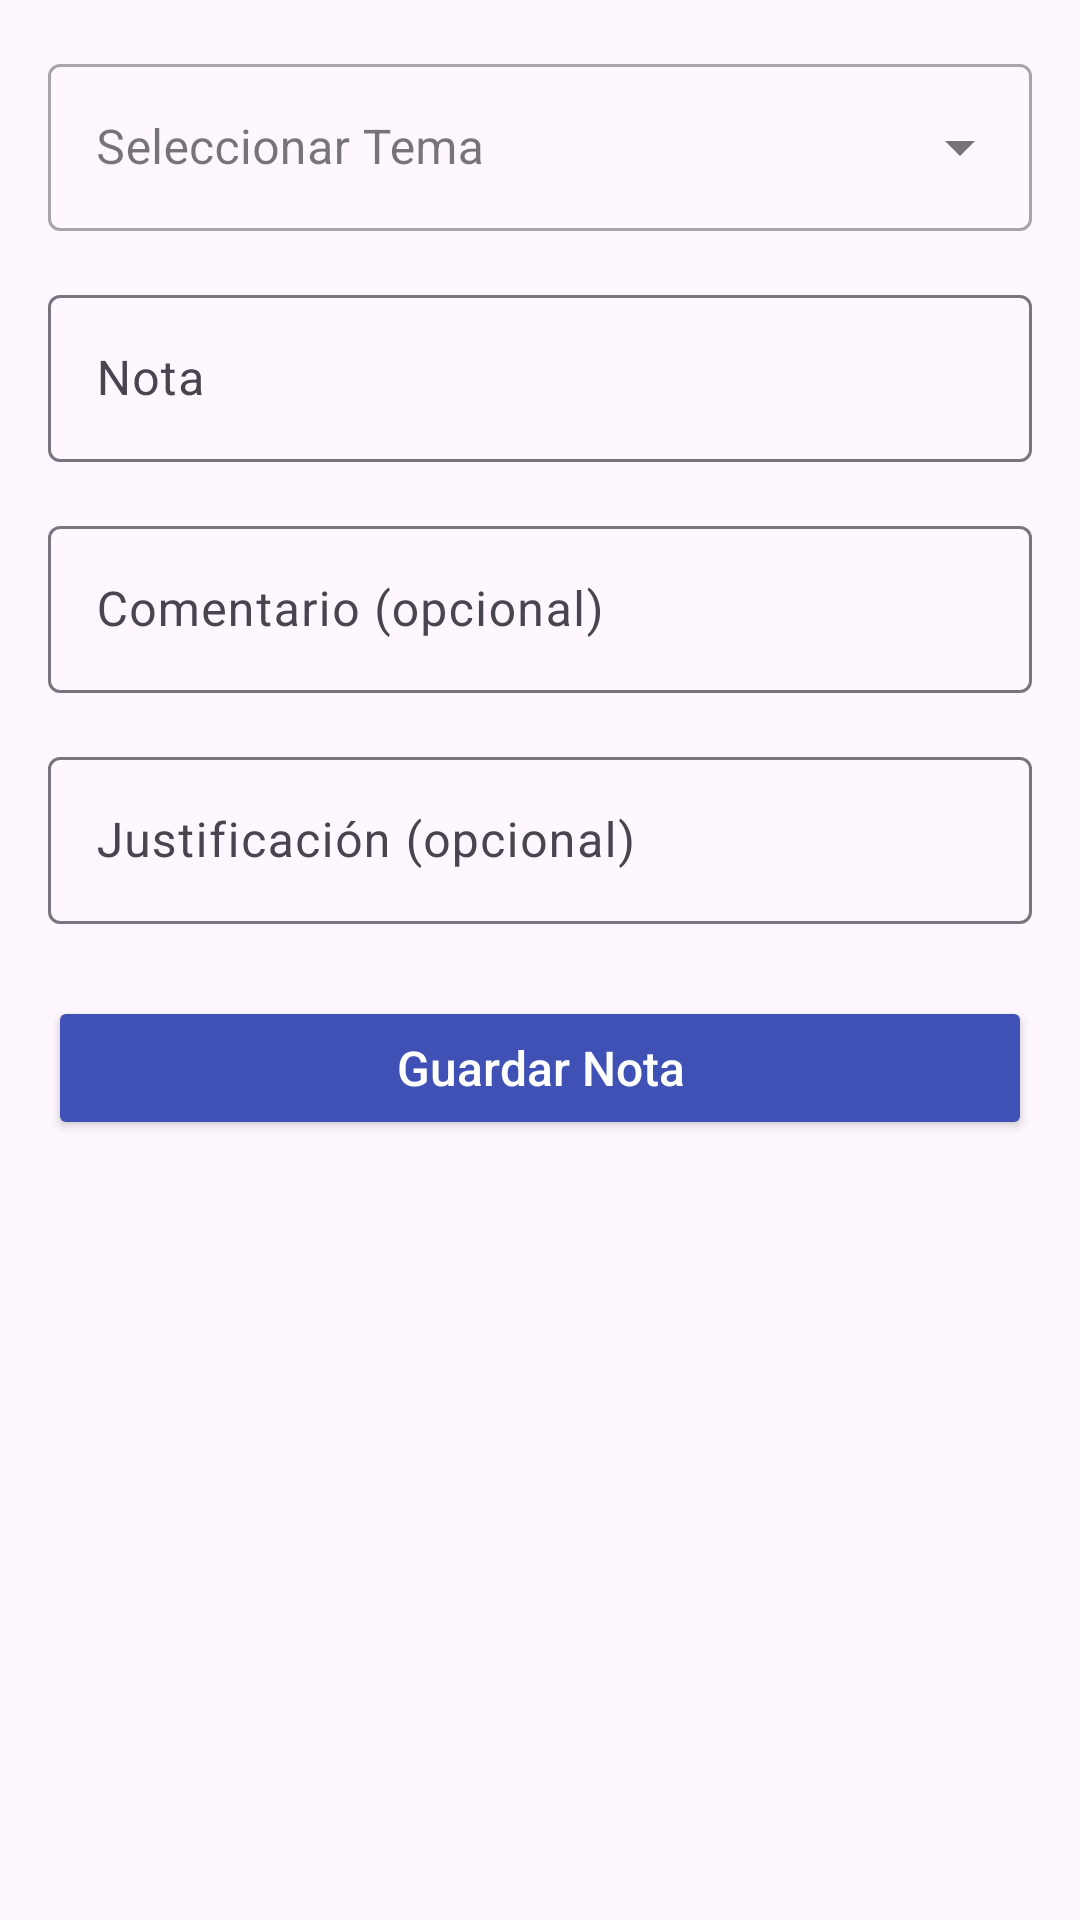

The Android layout XML behind this screen, and the referenced resources:
<!-- AndroidManifest.xml: application theme Theme.EvaluaTec -->
<!-- res/layout/dialog_nueva_nota.xml -->
<?xml version="1.0" encoding="utf-8"?>
<ScrollView xmlns:android="http://schemas.android.com/apk/res/android"
    xmlns:app="http://schemas.android.com/apk/res-auto"
    android:layout_width="match_parent"
    android:layout_height="wrap_content"
    android:padding="16dp">

    <LinearLayout
        android:layout_width="match_parent"
        android:layout_height="wrap_content"
        android:orientation="vertical">

        
        <com.google.android.material.textfield.TextInputLayout
            android:id="@+id/textInputTema"
            style="@style/Widget.MaterialComponents.TextInputLayout.OutlinedBox.ExposedDropdownMenu"
            android:layout_width="match_parent"
            android:layout_height="wrap_content"
            android:layout_marginBottom="16dp"
            android:hint="Seleccionar Tema">

            <AutoCompleteTextView
                android:id="@+id/autoCompleteTema"
                android:layout_width="match_parent"
                android:layout_height="wrap_content"
                android:inputType="none"
                android:importantForAccessibility="yes" />
        </com.google.android.material.textfield.TextInputLayout>

        
        <com.google.android.material.textfield.TextInputLayout
            android:id="@+id/textInputNota"
            android:layout_width="match_parent"
            android:layout_height="wrap_content"
            android:hint="Nota"
            android:layout_marginBottom="16dp"
            app:boxBackgroundMode="outline">

            <com.google.android.material.textfield.TextInputEditText
                android:id="@+id/editTextNota"
                android:layout_width="match_parent"
                android:layout_height="wrap_content"
                android:inputType="numberDecimal"
                android:maxLength="5" />
        </com.google.android.material.textfield.TextInputLayout>

        
        <com.google.android.material.textfield.TextInputLayout
            android:id="@+id/textInputComentario"
            android:layout_width="match_parent"
            android:layout_height="wrap_content"
            android:hint="Comentario (opcional)"
            android:layout_marginBottom="16dp"
            app:boxBackgroundMode="outline">

            <com.google.android.material.textfield.TextInputEditText
                android:id="@+id/editTextComentario"
                android:layout_width="match_parent"
                android:layout_height="wrap_content"
                android:inputType="textMultiLine"
                android:maxLines="3" />
        </com.google.android.material.textfield.TextInputLayout>

        
        <com.google.android.material.textfield.TextInputLayout
            android:id="@+id/textInputJustificacion"
            android:layout_width="match_parent"
            android:layout_height="wrap_content"
            android:hint="Justificación (opcional)"
            android:layout_marginBottom="24dp"
            app:boxBackgroundMode="outline">

            <com.google.android.material.textfield.TextInputEditText
                android:id="@+id/editTextJustificacion"
                android:layout_width="match_parent"
                android:layout_height="wrap_content"
                android:inputType="textMultiLine"
                android:maxLines="3" />
        </com.google.android.material.textfield.TextInputLayout>

        
        <Button
            android:id="@+id/btnGuardarNota"
            android:layout_width="match_parent"
            android:layout_height="wrap_content"
            android:text="Guardar Nota"
            android:textAllCaps="false"
            android:backgroundTint="@color/primary_color"
            android:textColor="@android:color/white"
            android:textSize="16sp" />
    </LinearLayout>
</ScrollView>
<!-- resources referenced by this layout -->
<resources>
  <color name="primary_color">#3F51B5</color>
  <style name="Theme.EvaluaTec" parent="Theme.Material3.DayNight.NoActionBar">
          <item name="windowNoTitle">true</item>
          <item name="windowActionBar">false</item>
          
          <item name="colorPrimary">#1A2B63</item>
          <item name="colorPrimaryVariant">#15224F</item>
          <item name="colorOnPrimary">#FFFFFF</item>
          
          <item name="colorSecondary">@color/teal_200</item>
          <item name="colorSecondaryVariant">@color/teal_700</item>
          <item name="colorOnSecondary">@color/black</item>
          <item name="android:textColorPrimary">@color/white</item>
          <item name="android:windowBackground">@color/background</item>
          
          <item name="android:statusBarColor">?attr/colorPrimaryVariant</item>
          <item name="textInputStyle">@style/Widget.Material3.TextInputLayout.OutlinedBox</item>
          
      </style>
  <color name="teal_200">#FF03DAC5</color>
  <color name="teal_700">#FF018786</color>
  <color name="black">#FF000000</color>
  <color name="white">#FFFFFFFF</color>
  <color name="background">#F8FAFC</color>
</resources>
